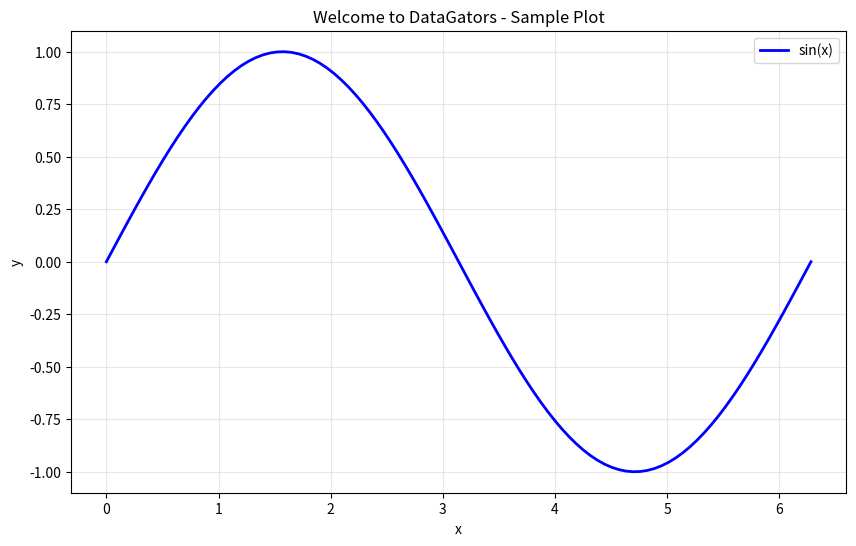

The script that saved this image:
import numpy as np
import matplotlib.pyplot as plt

# Create some sample data
x = np.linspace(0, 2*np.pi, 100)
y = np.sin(x)

# Create a plot
plt.figure(figsize=(10, 6))
plt.plot(x, y, 'b-', linewidth=2, label='sin(x)')
plt.xlabel('x')
plt.ylabel('y')
plt.title('Welcome to DataGators - Sample Plot')
plt.legend()
plt.grid(True, alpha=0.3)
plt.show()

print("Welcome to DataGators JupyterLite environment!")
print("You can copy and paste code from the tutorials here.")